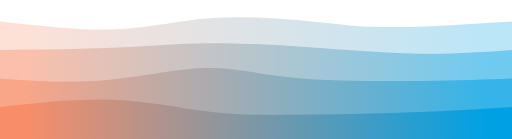
t = 0.00 s
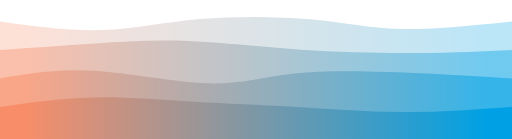
t = 0.75 s
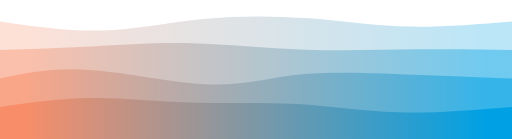
t = 1.25 s
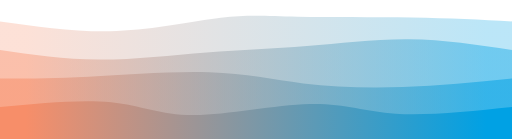
t = 2.00 s
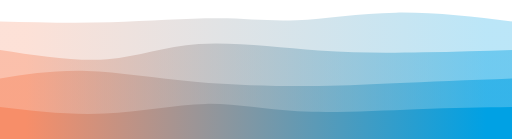
t = 2.75 s
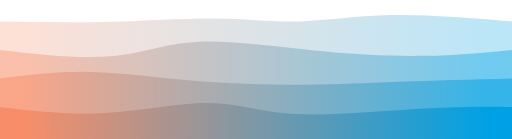
t = 3.25 s

The animated SVG that drew these frames (rendered in a browser with its animation timeline set to each time). Animation: 4 CSS @keyframes rules; one cycle of 4.00 s, repeats indefinitely.

<svg preserveAspectRatio="none" id="svg" viewBox="0 0 1440 390" xmlns="http://www.w3.org/2000/svg" class="transition duration-300 ease-in-out delay-150"><style>
          .path-0{
            animation:pathAnim-0 4s;
            animation-timing-function: linear;
            animation-iteration-count: infinite;
          }
          @keyframes pathAnim-0{
            0%{
              d: path("M 0,400 L 0,60 C 115.12918660287082,72.92822966507177 230.25837320574163,85.85645933014355 326,82 C 421.74162679425837,78.14354066985645 498.0956937799042,57.5023923444976 591,51 C 683.9043062200958,44.4976076555024 793.3588516746411,52.13397129186603 875,60 C 956.6411483253589,67.86602870813397 1010.4688995215311,75.96172248803828 1100,76 C 1189.531100478469,76.03827751196172 1314.7655502392345,68.01913875598086 1440,60 L 1440,400 L 0,400 Z");
            }
            25%{
              d: path("M 0,400 L 0,60 C 93.04306220095694,73.77033492822966 186.08612440191388,87.54066985645933 275,85 C 363.9138755980861,82.45933014354067 448.6985645933014,63.60765550239235 554,54 C 659.3014354066986,44.39234449760765 785.1196172248806,44.02870813397129 882,53 C 978.8803827751194,61.97129186602871 1046.822966507177,80.27751196172248 1135,83 C 1223.177033492823,85.72248803827752 1331.5885167464116,72.86124401913875 1440,60 L 1440,400 L 0,400 Z");
            }
            50%{
              d: path("M 0,400 L 0,60 C 109.88516746411486,75.51196172248804 219.77033492822972,91.02392344497608 328,87 C 436.2296650717703,82.97607655502392 542.8038277511961,59.41626794258374 621,50 C 699.1961722488039,40.58373205741626 749.0143540669858,45.31100478468899 837,47 C 924.9856459330142,48.68899521531101 1051.138755980861,47.33971291866029 1158,49 C 1264.861244019139,50.66028708133971 1352.4306220095696,55.33014354066985 1440,60 L 1440,400 L 0,400 Z");
            }
            75%{
              d: path("M 0,400 L 0,60 C 99.98086124401911,58.21052631578947 199.96172248803822,56.421052631578945 306,54 C 412.0382775119618,51.578947368421055 524.133971291866,48.52631578947369 611,52 C 697.866028708134,55.47368421052631 759.5023923444976,65.47368421052632 834,60 C 908.4976076555024,54.526315789473685 995.8564593301435,33.578947368421055 1099,31 C 1202.1435406698565,28.421052631578945 1321.0717703349283,44.21052631578947 1440,60 L 1440,400 L 0,400 Z");
            }
            100%{
              d: path("M 0,400 L 0,60 C 115.12918660287082,72.92822966507177 230.25837320574163,85.85645933014355 326,82 C 421.74162679425837,78.14354066985645 498.0956937799042,57.5023923444976 591,51 C 683.9043062200958,44.4976076555024 793.3588516746411,52.13397129186603 875,60 C 956.6411483253589,67.86602870813397 1010.4688995215311,75.96172248803828 1100,76 C 1189.531100478469,76.03827751196172 1314.7655502392345,68.01913875598086 1440,60 L 1440,400 L 0,400 Z");
            }
          }</style><defs><linearGradient id="gradient" x1="0%" y1="50%" x2="100%" y2="50%"><stop offset="5%" stop-color="#f78e69"></stop><stop offset="95%" stop-color="#00a1e4"></stop></linearGradient></defs><path d="M 0,400 L 0,60 C 115.12918660287082,72.92822966507177 230.25837320574163,85.85645933014355 326,82 C 421.74162679425837,78.14354066985645 498.0956937799042,57.5023923444976 591,51 C 683.9043062200958,44.4976076555024 793.3588516746411,52.13397129186603 875,60 C 956.6411483253589,67.86602870813397 1010.4688995215311,75.96172248803828 1100,76 C 1189.531100478469,76.03827751196172 1314.7655502392345,68.01913875598086 1440,60 L 1440,400 L 0,400 Z" stroke="none" stroke-width="0" fill="url(#gradient)" fill-opacity="0.265" class="transition-all duration-300 ease-in-out delay-150 path-0"></path><style>
          .path-1{
            animation:pathAnim-1 4s;
            animation-timing-function: linear;
            animation-iteration-count: infinite;
          }
          @keyframes pathAnim-1{
            0%{
              d: path("M 0,400 L 0,140 C 111.99043062200957,138.85167464114832 223.98086124401914,137.70334928229664 315,134 C 406.01913875598086,130.29665071770336 476.06698564593296,124.03827751196172 553,122 C 629.933014354067,119.96172248803828 713.7511961722488,122.14354066985646 819,129 C 924.2488038277512,135.85645933014354 1050.9282296650717,147.38755980861245 1158,150 C 1265.0717703349283,152.61244019138755 1352.5358851674641,146.3062200956938 1440,140 L 1440,400 L 0,400 Z");
            }
            25%{
              d: path("M 0,400 L 0,140 C 83.30143540669854,132.1244019138756 166.6028708133971,124.24880382775119 251,118 C 335.3971291866029,111.75119617224881 420.88995215311013,107.12918660287082 522,113 C 623.1100478468899,118.87081339712918 739.8373205741627,135.23444976076553 855,143 C 970.1626794258373,150.76555023923447 1083.7607655502393,149.93301435406698 1181,148 C 1278.2392344497607,146.06698564593302 1359.1196172248804,143.0334928229665 1440,140 L 1440,400 L 0,400 Z");
            }
            50%{
              d: path("M 0,400 L 0,140 C 90.43062200956939,153.33014354066984 180.86124401913878,166.6602870813397 279,167 C 377.1387559808612,167.3397129186603 482.9856459330142,154.68899521531102 581,147 C 679.0143540669858,139.31100478468898 769.1961722488039,136.58373205741626 863,129 C 956.8038277511961,121.41626794258374 1054.2296650717703,108.97607655502392 1151,110 C 1247.7703349282297,111.02392344497608 1343.8851674641148,125.51196172248804 1440,140 L 1440,400 L 0,400 Z");
            }
            75%{
              d: path("M 0,400 L 0,140 C 112.39234449760767,157.42583732057415 224.78468899521533,174.85167464114832 310,166 C 395.21531100478467,157.14832535885168 453.2535885167464,122.01913875598085 552,116 C 650.7464114832536,109.98086124401915 790.2009569377989,133.07177033492823 907,146 C 1023.7990430622011,158.92822966507177 1117.9425837320575,161.6937799043062 1203,159 C 1288.0574162679425,156.3062200956938 1364.0287081339711,148.1531100478469 1440,140 L 1440,400 L 0,400 Z");
            }
            100%{
              d: path("M 0,400 L 0,140 C 111.99043062200957,138.85167464114832 223.98086124401914,137.70334928229664 315,134 C 406.01913875598086,130.29665071770336 476.06698564593296,124.03827751196172 553,122 C 629.933014354067,119.96172248803828 713.7511961722488,122.14354066985646 819,129 C 924.2488038277512,135.85645933014354 1050.9282296650717,147.38755980861245 1158,150 C 1265.0717703349283,152.61244019138755 1352.5358851674641,146.3062200956938 1440,140 L 1440,400 L 0,400 Z");
            }
          }</style><defs><linearGradient id="gradient" x1="0%" y1="50%" x2="100%" y2="50%"><stop offset="5%" stop-color="#f78e69"></stop><stop offset="95%" stop-color="#00a1e4"></stop></linearGradient></defs><path d="M 0,400 L 0,140 C 111.99043062200957,138.85167464114832 223.98086124401914,137.70334928229664 315,134 C 406.01913875598086,130.29665071770336 476.06698564593296,124.03827751196172 553,122 C 629.933014354067,119.96172248803828 713.7511961722488,122.14354066985646 819,129 C 924.2488038277512,135.85645933014354 1050.9282296650717,147.38755980861245 1158,150 C 1265.0717703349283,152.61244019138755 1352.5358851674641,146.3062200956938 1440,140 L 1440,400 L 0,400 Z" stroke="none" stroke-width="0" fill="url(#gradient)" fill-opacity="0.4" class="transition-all duration-300 ease-in-out delay-150 path-1"></path><style>
          .path-2{
            animation:pathAnim-2 4s;
            animation-timing-function: linear;
            animation-iteration-count: infinite;
          }
          @keyframes pathAnim-2{
            0%{
              d: path("M 0,400 L 0,220 C 97.66507177033495,226.69856459330143 195.3301435406699,233.39712918660285 295,225 C 394.6698564593301,216.60287081339715 496.3444976076554,193.11004784688993 578,191 C 659.6555023923446,188.88995215311007 721.2918660287082,208.16267942583735 825,218 C 928.7081339712918,227.83732057416265 1074.488038277512,228.23923444976074 1184,227 C 1293.511961722488,225.76076555023926 1366.755980861244,222.88038277511964 1440,220 L 1440,400 L 0,400 Z");
            }
            25%{
              d: path("M 0,400 L 0,220 C 75.35885167464116,199.444976076555 150.71770334928232,178.88995215311004 254,190 C 357.2822966507177,201.11004784688996 488.4880382775119,243.88516746411483 586,248 C 683.5119617224881,252.11483253588517 747.33014354067,217.56937799043064 830,202 C 912.66985645933,186.43062200956936 1014.1913875598086,189.83732057416267 1119,196 C 1223.8086124401914,202.16267942583733 1331.9043062200958,211.08133971291866 1440,220 L 1440,400 L 0,400 Z");
            }
            50%{
              d: path("M 0,400 L 0,220 C 72.99521531100481,220.06698564593302 145.99043062200963,220.133971291866 249,215 C 352.0095693779904,209.866028708134 485.0334928229664,199.53110047846891 589,203 C 692.9665071770336,206.46889952153109 767.8755980861246,223.7416267942584 853,234 C 938.1244019138754,244.2583732057416 1033.4641148325359,247.50239234449762 1133,244 C 1232.5358851674641,240.49760765550238 1336.267942583732,230.2488038277512 1440,220 L 1440,400 L 0,400 Z");
            }
            75%{
              d: path("M 0,400 L 0,220 C 78,204.3062200956938 156,188.61244019138755 242,194 C 328,199.38755980861245 422,225.85645933014357 534,238 C 646,250.14354066985643 776.0000000000001,247.96172248803828 867,244 C 957.9999999999999,240.03827751196172 1010,234.29665071770333 1099,230 C 1188,225.70334928229667 1314,222.85167464114835 1440,220 L 1440,400 L 0,400 Z");
            }
            100%{
              d: path("M 0,400 L 0,220 C 97.66507177033495,226.69856459330143 195.3301435406699,233.39712918660285 295,225 C 394.6698564593301,216.60287081339715 496.3444976076554,193.11004784688993 578,191 C 659.6555023923446,188.88995215311007 721.2918660287082,208.16267942583735 825,218 C 928.7081339712918,227.83732057416265 1074.488038277512,228.23923444976074 1184,227 C 1293.511961722488,225.76076555023926 1366.755980861244,222.88038277511964 1440,220 L 1440,400 L 0,400 Z");
            }
          }</style><defs><linearGradient id="gradient" x1="0%" y1="50%" x2="100%" y2="50%"><stop offset="5%" stop-color="#f78e69"></stop><stop offset="95%" stop-color="#00a1e4"></stop></linearGradient></defs><path d="M 0,400 L 0,220 C 97.66507177033495,226.69856459330143 195.3301435406699,233.39712918660285 295,225 C 394.6698564593301,216.60287081339715 496.3444976076554,193.11004784688993 578,191 C 659.6555023923446,188.88995215311007 721.2918660287082,208.16267942583735 825,218 C 928.7081339712918,227.83732057416265 1074.488038277512,228.23923444976074 1184,227 C 1293.511961722488,225.76076555023926 1366.755980861244,222.88038277511964 1440,220 L 1440,400 L 0,400 Z" stroke="none" stroke-width="0" fill="url(#gradient)" fill-opacity="0.53" class="transition-all duration-300 ease-in-out delay-150 path-2"></path><style>
          .path-3{
            animation:pathAnim-3 4s;
            animation-timing-function: linear;
            animation-iteration-count: infinite;
          }
          @keyframes pathAnim-3{
            0%{
              d: path("M 0,400 L 0,300 C 109.53110047846889,288.11483253588517 219.06220095693777,276.22966507177034 318,280 C 416.9377990430622,283.77033492822966 505.28229665071774,303.1961722488038 585,313 C 664.7177033492823,322.8038277511962 735.8086124401912,322.9856459330144 833,322 C 930.1913875598088,321.0143540669856 1053.4832535885168,318.8612440191387 1159,315 C 1264.5167464114832,311.1387559808613 1352.2583732057415,305.56937799043067 1440,300 L 1440,400 L 0,400 Z");
            }
            25%{
              d: path("M 0,400 L 0,300 C 73.87559808612443,287.46411483253587 147.75119617224885,274.9282296650718 238,271 C 328.24880382775115,267.0717703349282 434.87081339712915,271.7511961722488 534,276 C 633.1291866028708,280.2488038277512 724.7655502392344,284.066985645933 821,292 C 917.2344497607656,299.933014354067 1018.0669856459331,311.98086124401914 1122,314 C 1225.933014354067,316.01913875598086 1332.9665071770335,308.00956937799043 1440,300 L 1440,400 L 0,400 Z");
            }
            50%{
              d: path("M 0,400 L 0,300 C 114.48803827751195,289.24401913875596 228.9760765550239,278.4880382775119 313,287 C 397.0239234449761,295.5119617224881 450.58373205741634,323.29186602870817 545,323 C 639.4162679425837,322.70813397129183 774.6889952153113,294.3444976076555 871,292 C 967.3110047846887,289.6555023923445 1024.6602870813397,313.33014354066984 1113,319 C 1201.3397129186603,324.66985645933016 1320.6698564593303,312.3349282296651 1440,300 L 1440,400 L 0,400 Z");
            }
            75%{
              d: path("M 0,400 L 0,300 C 92.17224880382773,318.97607655502395 184.34449760765546,337.95215311004785 288,329 C 391.65550239234454,320.04784688995215 506.7942583732058,283.16746411483257 590,281 C 673.2057416267942,278.83253588516743 724.4784688995215,311.37799043062205 826,319 C 927.5215311004785,326.62200956937795 1079.2918660287082,309.3205741626794 1190,302 C 1300.7081339712918,294.6794258373206 1370.3540669856459,297.3397129186603 1440,300 L 1440,400 L 0,400 Z");
            }
            100%{
              d: path("M 0,400 L 0,300 C 109.53110047846889,288.11483253588517 219.06220095693777,276.22966507177034 318,280 C 416.9377990430622,283.77033492822966 505.28229665071774,303.1961722488038 585,313 C 664.7177033492823,322.8038277511962 735.8086124401912,322.9856459330144 833,322 C 930.1913875598088,321.0143540669856 1053.4832535885168,318.8612440191387 1159,315 C 1264.5167464114832,311.1387559808613 1352.2583732057415,305.56937799043067 1440,300 L 1440,400 L 0,400 Z");
            }
          }</style><defs><linearGradient id="gradient" x1="0%" y1="50%" x2="100%" y2="50%"><stop offset="5%" stop-color="#f78e69"></stop><stop offset="95%" stop-color="#00a1e4"></stop></linearGradient></defs><path d="M 0,400 L 0,300 C 109.53110047846889,288.11483253588517 219.06220095693777,276.22966507177034 318,280 C 416.9377990430622,283.77033492822966 505.28229665071774,303.1961722488038 585,313 C 664.7177033492823,322.8038277511962 735.8086124401912,322.9856459330144 833,322 C 930.1913875598088,321.0143540669856 1053.4832535885168,318.8612440191387 1159,315 C 1264.5167464114832,311.1387559808613 1352.2583732057415,305.56937799043067 1440,300 L 1440,400 L 0,400 Z" stroke="none" stroke-width="0" fill="url(#gradient)" fill-opacity="1" class="transition-all duration-300 ease-in-out delay-150 path-3"></path></svg>
